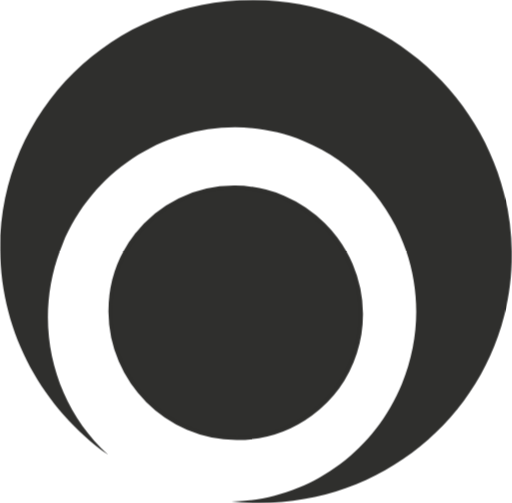
t = 0.00 s
t = 0.50 s: frame unchanged from t = 0.00 s, image omitted
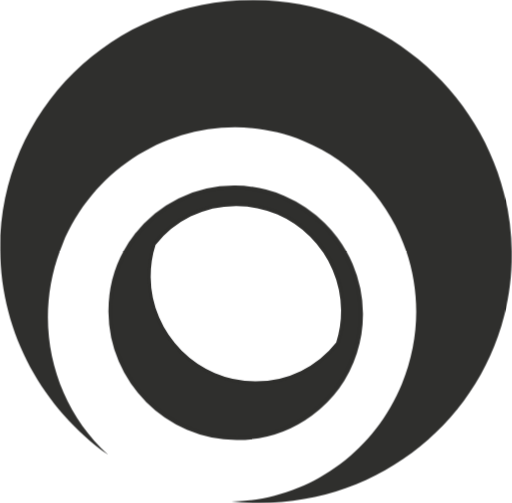
t = 1.00 s
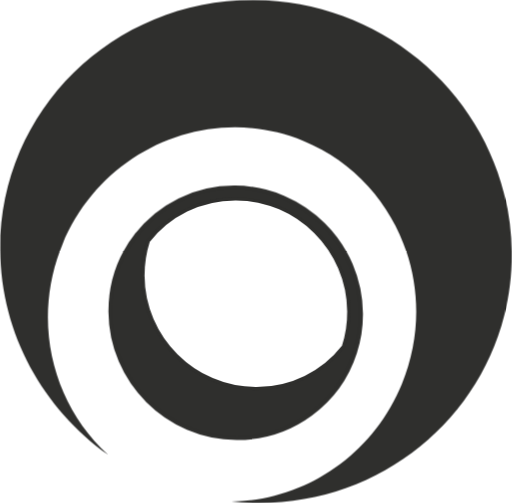
t = 1.25 s
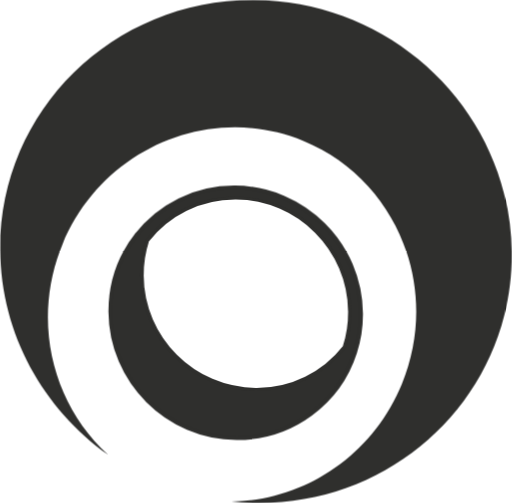
t = 1.80 s
t = 2.10 s: frame unchanged from t = 1.80 s, image omitted

The animated SVG that drew these frames (rendered in a browser with its animation timeline set to each time). Animation: 1 CSS @keyframes rule; one cycle of 2.70 s, repeats indefinitely.

<svg id="et9sF6ehzr11" xmlns="http://www.w3.org/2000/svg" xmlns:xlink="http://www.w3.org/1999/xlink"
  viewBox="0 0 144.47 142.05" shape-rendering="geometricPrecision"
  text-rendering="geometricPrecision">
  <style><![CDATA[
#et9sF6ehzr15_ts {animation: et9sF6ehzr15_ts__ts 2700ms linear 1 normal forwards;animation-iteration-count: infinite;}@keyframes et9sF6ehzr15_ts__ts { 0% {transform: translate(69.370296px,82.935005px) scale(0,0)} 18.518519% {transform: translate(69.370296px,82.935005px) scale(0,0);animation-timing-function: cubic-bezier(0.38,0.865,0.275,1)} 55.555556% {transform: translate(69.370296px,82.935005px) scale(0.9,0.9)} 100% {transform: translate(69.370296px,82.935005px) scale(0.9,0.9)}}
]]></style>
  <g opacity="0.92">
    <path
      d="M144.47,71.49c.26,39.23-31.87,70.82-71.77,70.56-2.49-.02-4.96-.16-7.39-.41c20.34-.27,39.7-12.74,48.09-33.12c11.14-27.06-1.29-57.84-27.76-68.73s-56.95,2.22-68.09,29.29c-8.78,21.34-2.92,44.97,12.92,59.36C12.16,115.43,0.16,94.32,0,70.56C-0.26,31.33,31.88,-0.26,71.77,0c39.9.26,72.45,32.26,72.7,71.49Z"
      fill="#1d1d1b" />
    <path
      d="M101.94,88.55c.03,3.87-.57,7.59-1.7,11.07-4.56,14.11-17.81,24.23-33.5,24.13-19.57-.12-35.54-16.09-35.67-35.66-.05-8.26,2.73-15.84,7.43-21.84h.01c6.43-8.21,16.47-13.44,27.77-13.36c19.57.13,35.53,16.1,35.66,35.66Z"
      fill="#1d1d1b" stroke="#1d1d1b" stroke-miterlimit="10" />
    <g id="et9sF6ehzr15_ts" transform="translate(69.370296,82.935005) scale(0,0)">
      <path
        d="M101.94,88.55c.03,3.87-.57,7.59-1.7,11.07-6.43,8.21-16.47,13.44-27.77,13.36-19.57-.13-35.54-16.1-35.67-35.66-.02-3.87.57-7.59,1.7-11.07h.01c6.43-8.21,16.47-13.44,27.77-13.36c19.57.13,35.53,16.1,35.66,35.66Z"
        transform="translate(-69.370296,-82.935005)" fill="#fff" stroke="#1d1d1b"
        stroke-miterlimit="10" />
    </g>
  </g>
</svg>
